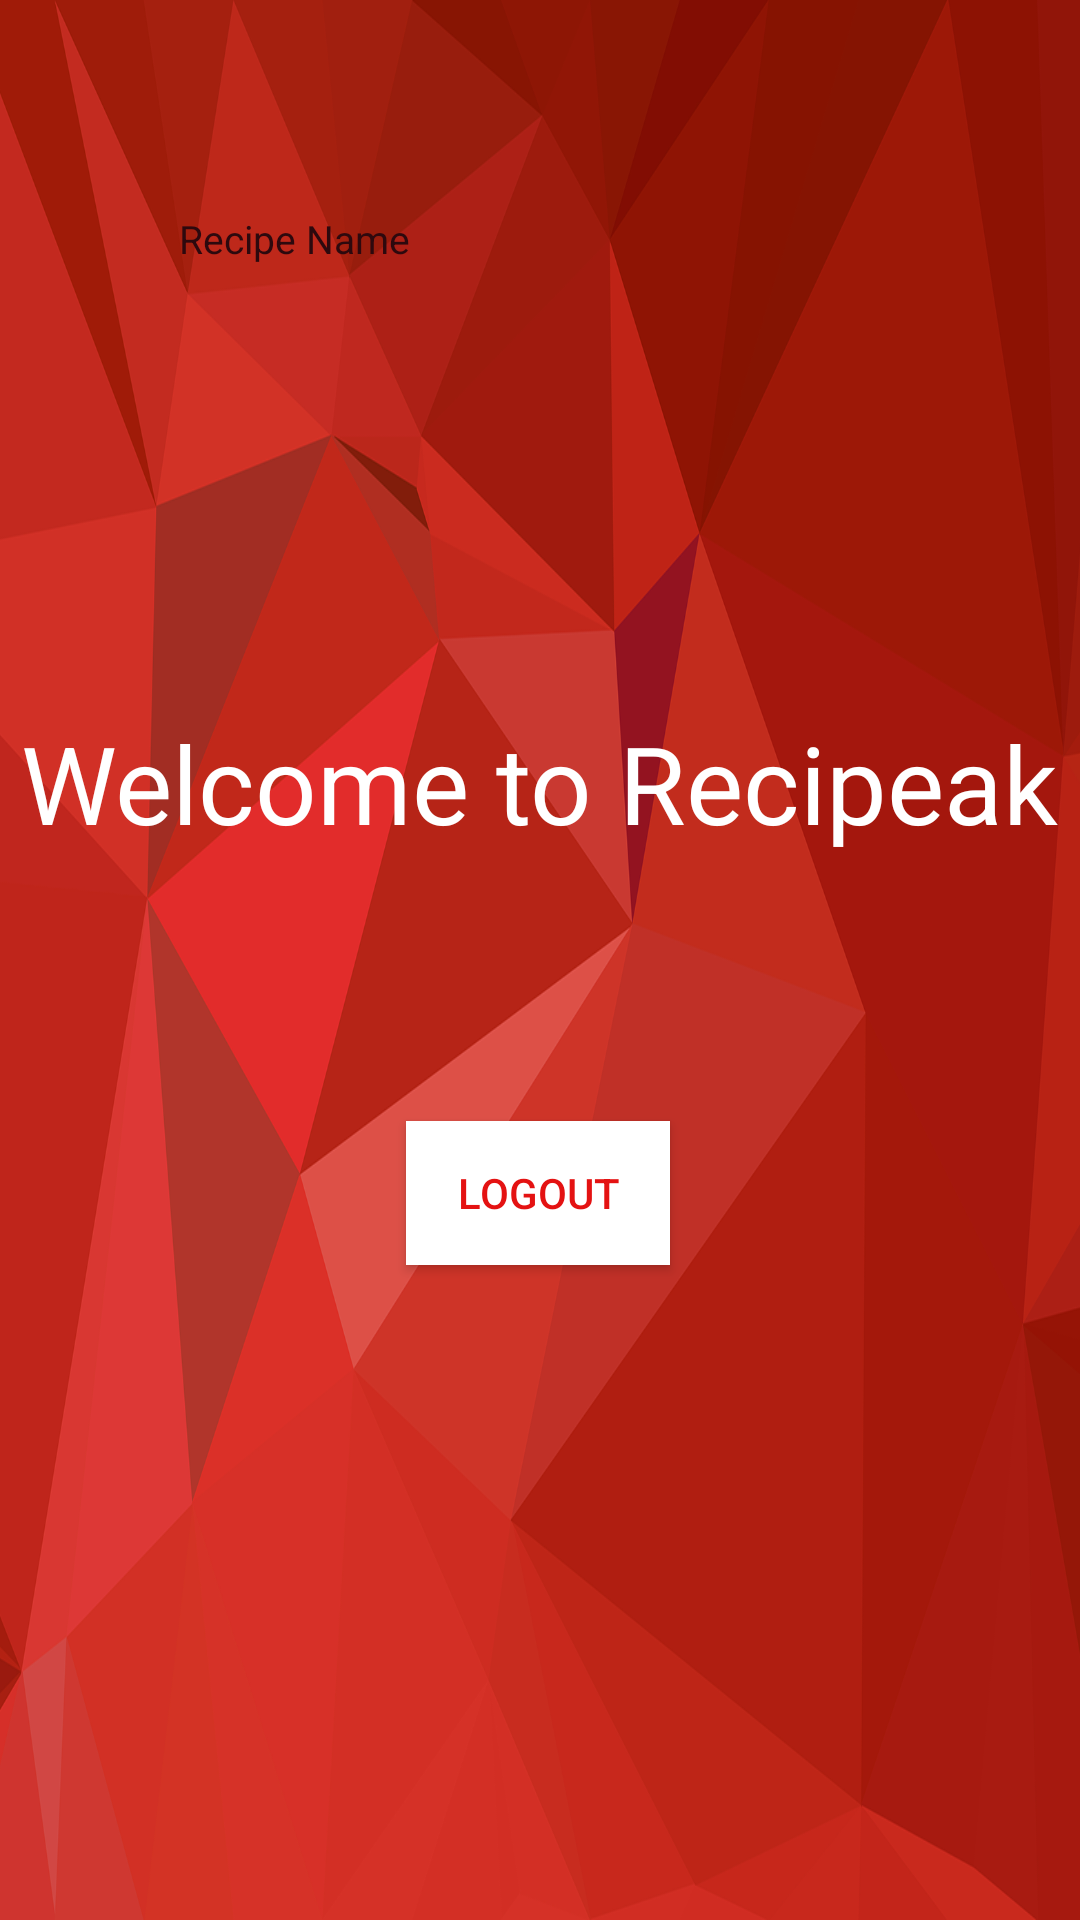

This screen was rendered from an Android layout file. Write that file and the resources it references.
<!-- AndroidManifest.xml: application theme AppTheme -->
<!-- res/layout/activity_start.xml -->
<?xml version="1.0" encoding="utf-8"?>

<androidx.constraintlayout.widget.ConstraintLayout xmlns:android="http://schemas.android.com/apk/res/android"
    xmlns:app="http://schemas.android.com/apk/res-auto"
    xmlns:tools="http://schemas.android.com/tools"
    android:layout_width="match_parent"
    android:layout_height="match_parent"
    android:background="@drawable/bg"
    tools:context=".StartActivity">

    <TextView
        android:id="@+id/copyright"
        android:layout_width="wrap_content"
        android:layout_height="wrap_content"
        android:text="Welcome to Recipeak"
        android:textColor="#FFFFFF"
        android:textSize="36sp"
        app:layout_constraintBottom_toBottomOf="parent"
        app:layout_constraintEnd_toEndOf="parent"
        app:layout_constraintStart_toStartOf="parent"
        app:layout_constraintTop_toTopOf="parent"
        app:layout_constraintVertical_bias="0.4" />
    <Button
        android:id="@+id/logoutbutton"
        android:layout_width="wrap_content"
        android:layout_height="wrap_content"
        android:background="#FFFFFF"
        android:text="Logout"
        android:textColor="#E41212"
        app:layout_constraintBottom_toBottomOf="parent"
        app:layout_constraintEnd_toEndOf="parent"
        app:layout_constraintHorizontal_bias="0.498"
        app:layout_constraintStart_toStartOf="parent"
        app:layout_constraintTop_toTopOf="parent"
        app:layout_constraintVertical_bias="0.631" />

    <TextView
        android:layout_width="196dp"
        android:layout_height="159dp"
        android:gravity="center"
        android:text="@string/recipeName"
        android:textColor="#2d090e"
        android:textSize="13sp"
        tools:layout_editor_absoluteX="107dp"
        tools:layout_editor_absoluteY="76dp" />

</androidx.constraintlayout.widget.ConstraintLayout>
<!-- resources referenced by this layout -->
<resources>
  <!-- drawable bg: png bitmap (drawable, 215399 bytes) -->
  <string name="recipeName">Recipe Name</string>
  <style name="AppTheme" parent="Theme.AppCompat.Light.NoActionBar">
          
          <item name="colorPrimary">@color/colorPrimary</item>
          <item name="colorPrimaryDark">@color/colorPrimaryDark</item>
          <item name="colorAccent">@color/colorAccent</item>
      </style>
  <color name="colorPrimary">#BF0000</color>
  <color name="colorPrimaryDark">#710000</color>
  <color name="colorAccent">#FFFFFF</color>
</resources>
